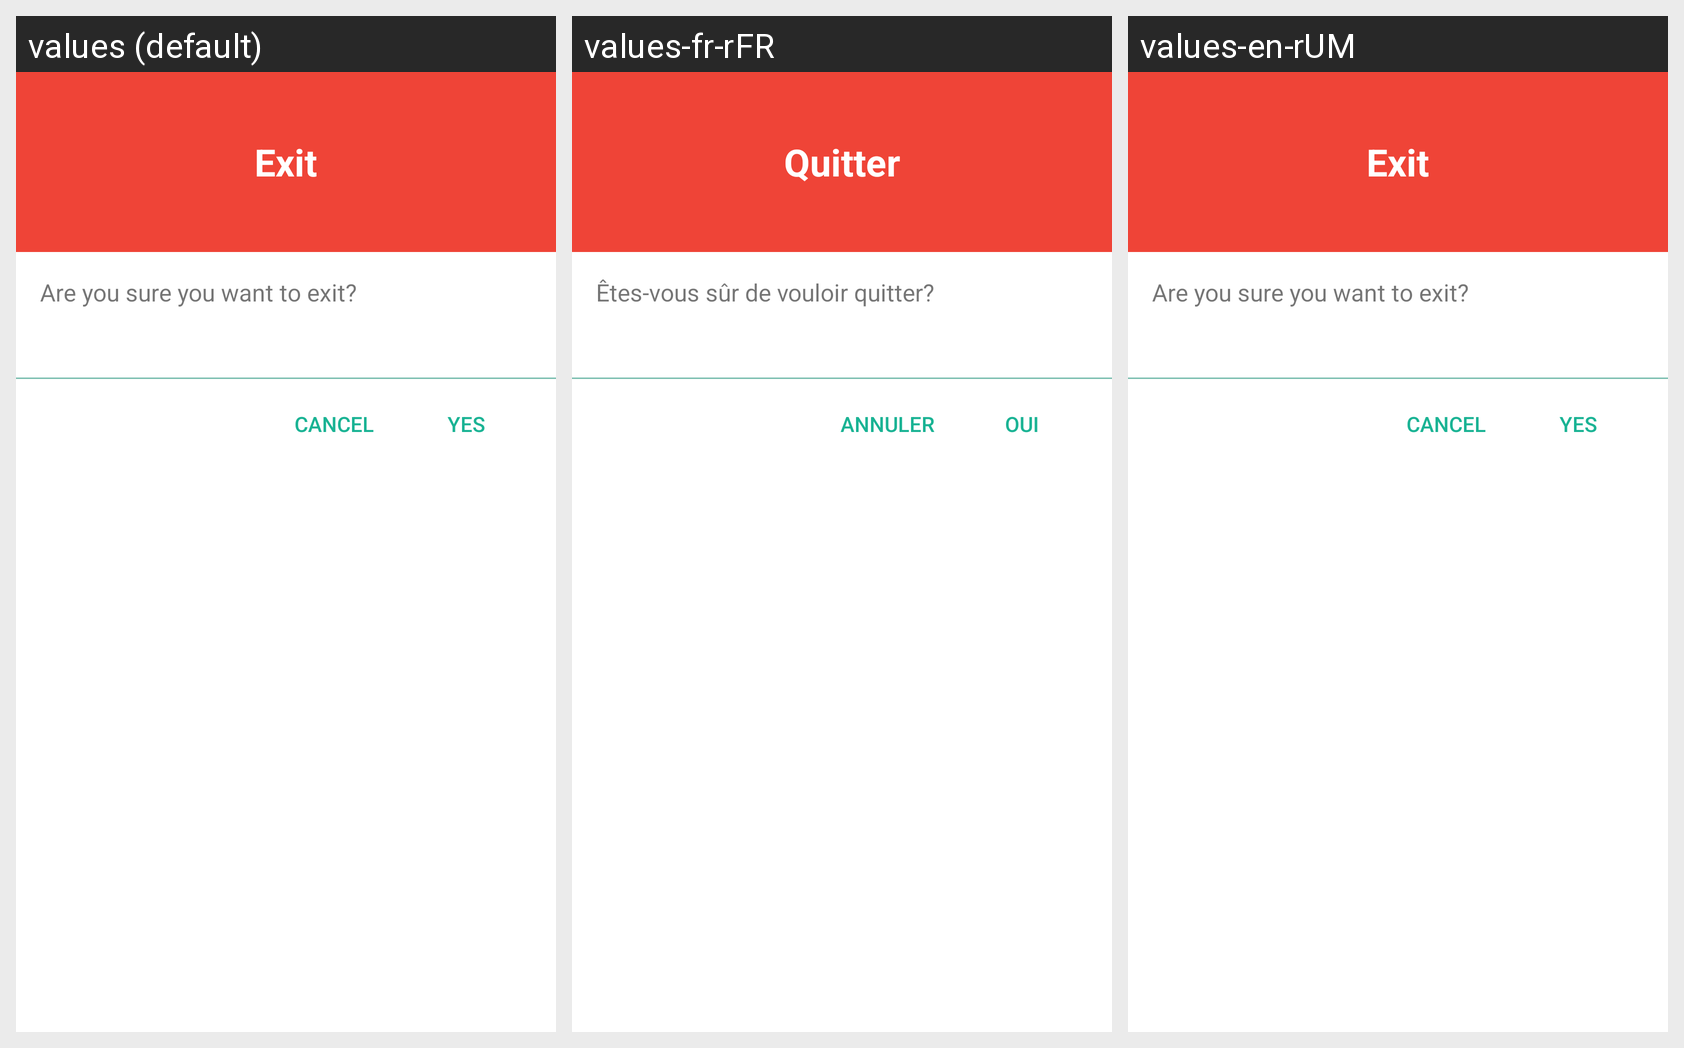

For this localized Android screen grid, give each drawn string resource with its value in every locale shown.
Android screen res/layout/dialog_exit.xml rendered under 3 locales, left to right: values (default), values-fr-rFR, values-en-rUM. Device: Nexus 5 (rendered at 1080×1920; each locale shown at half size, 540×960, under a caption strip naming it); theme AppThemeNoActionBar.
Strings drawn on this screen, with the default value and each locale's value (text and hints the layout hard-codes, and strings that could not be matched under every locale, appear in the picture but are not listed):

dialog_exit_title
  values: Exit
  values-fr-rFR: Quitter
  values-en-rUM: Exit

dialog_exit_text
  values: Are you sure you want to exit?
  values-fr-rFR: Êtes-vous sûr de vouloir quitter? 
  values-en-rUM: Are you sure you want to exit?

all_yes
  values: Yes
  values-fr-rFR: Oui
  values-en-rUM: Yes

all_cancel
  values: Cancel
  values-fr-rFR: Annuler 
  values-en-rUM: Cancel
